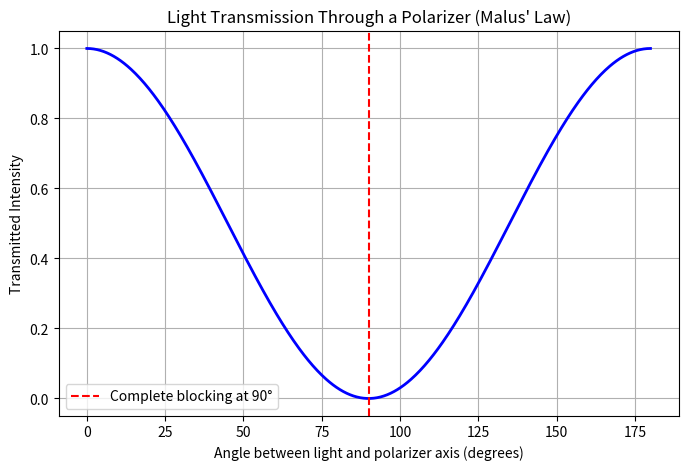

The script that saved this image:
import numpy as np
import matplotlib
# Set backend for GUI display
try:
    matplotlib.use('TkAgg')
except ImportError:
    matplotlib.use('Agg')
    print("⚠️  Using Agg backend - plots will be saved but not displayed")
import matplotlib.pyplot as plt
# Incident light intensity
I0 = 1.0

# Angle between light polarization and polarizer axis (degrees)
theta_deg = np.linspace(0, 180, 500)
theta_rad = np.deg2rad(theta_deg)

# Malus' Law
I_transmitted = I0 * np.cos(theta_rad)**2

# Plotting
plt.figure(figsize=(8,5))
plt.plot(theta_deg, I_transmitted, color='blue', lw=2)
plt.title("Light Transmission Through a Polarizer (Malus' Law)")
plt.xlabel("Angle between light and polarizer axis (degrees)")
plt.ylabel("Transmitted Intensity")
plt.grid(True)
plt.axvline(90, color='red', linestyle='--', label='Complete blocking at 90°')
plt.legend()
plt.show()
